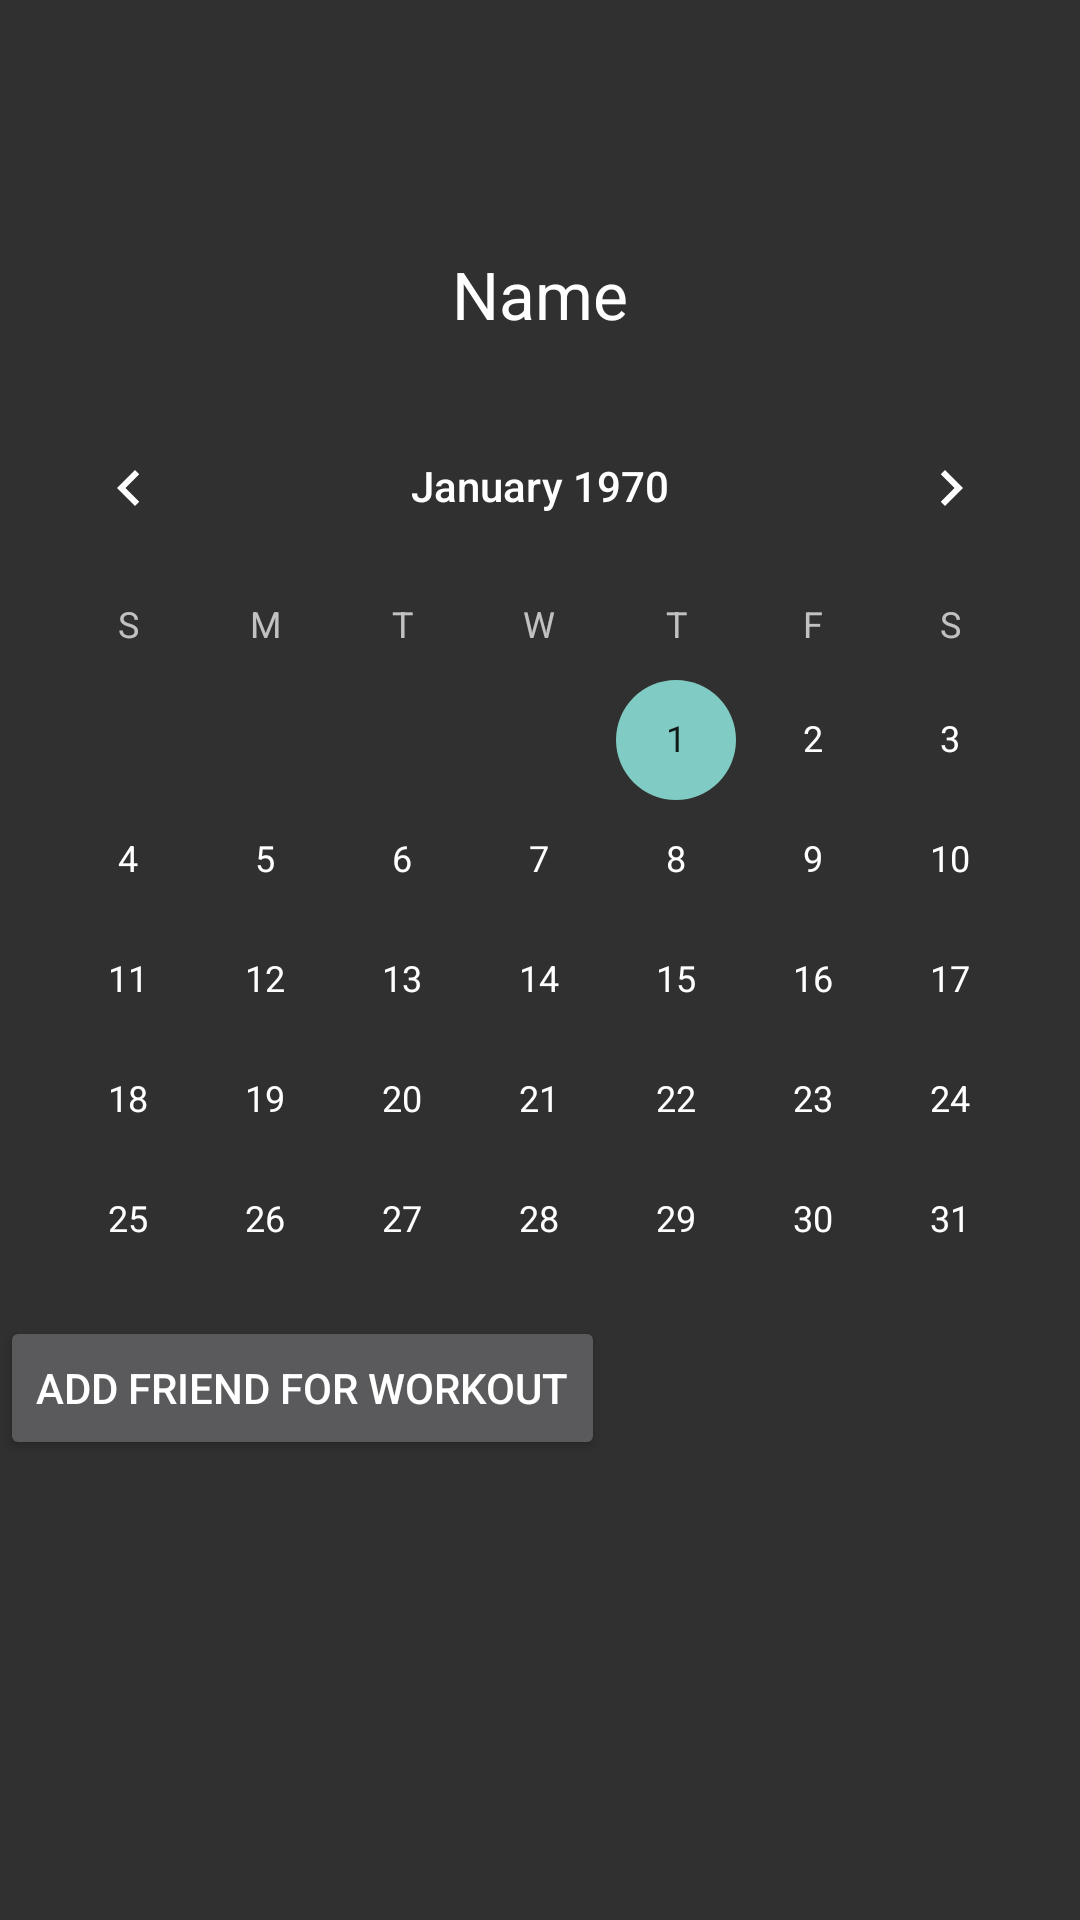

Produce the Android XML layout that renders to this screen, including the resource entries it uses.
<!-- AndroidManifest.xml: application theme Theme.AppCompat -->
<!-- res/layout/activity_friend_profile.xml -->
<?xml version="1.0" encoding="utf-8"?>
<LinearLayout xmlns:android="http://schemas.android.com/apk/res/android"
    android:orientation="vertical" android:layout_width="match_parent"
    android:layout_height="match_parent">

    <ImageView
        android:layout_width="250px"
        android:layout_height="250px"
        android:id="@+id/imageView" />

    <TextView
        android:layout_width="wrap_content"
        android:layout_height="wrap_content"
        android:textAppearance="?android:attr/textAppearanceLarge"
        android:text="Name"
        android:id="@+id/textView3"
        android:layout_gravity="center_horizontal" />

    <CalendarView
        android:id="@+id/calendarView2"
        android:layout_width="match_parent"
        android:layout_height="294dp"
        android:layout_marginBottom="16dp"
        android:layout_marginTop="16dp"
        android:layout_gravity="center_horizontal" />

    <Button
        android:layout_width="wrap_content"
        android:layout_height="wrap_content"
        android:text="Add Friend For Workout"
        android:id="@+id/button2" />

</LinearLayout>
<!-- resources referenced by this layout -->
<resources>

</resources>
